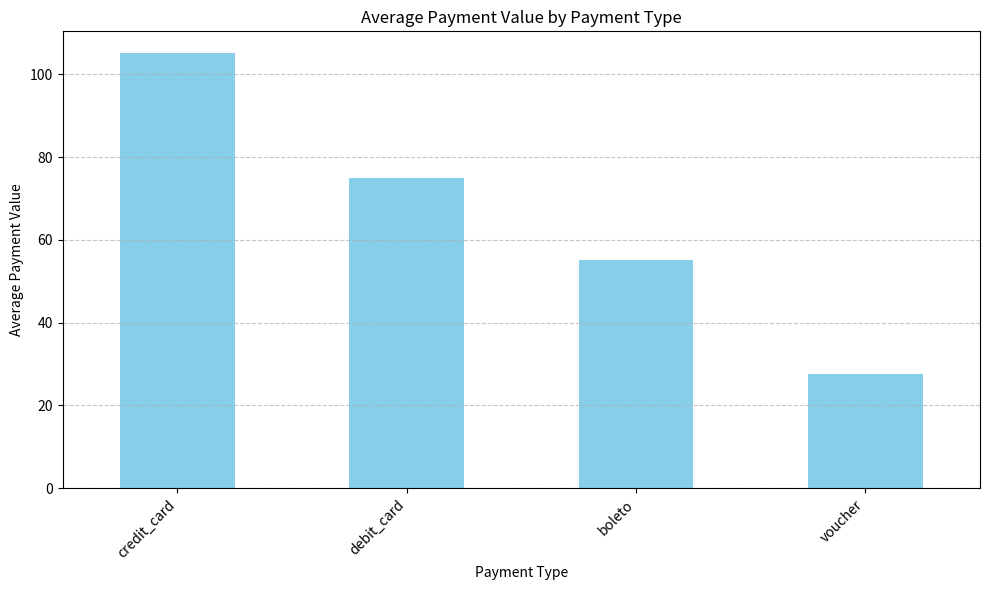

Reproduce this figure in Python.
import pandas as pd
import matplotlib.pyplot as plt

# Load datasets (assuming 'datasets' is already populated as per the problem description)
# For demonstration, I'll create dummy dataframes if 'datasets' is not pre-filled in this environment.
# In a real scenario, these lines would not be needed as 'datasets' is preloaded.
try:
    datasets
except NameError:
    datasets = {
        "olist_order_payments_dataset": pd.DataFrame({
            'order_id': ['a', 'b', 'c', 'd', 'e', 'f', 'g', 'h', 'i', 'j'],
            'payment_type': ['credit_card', 'boleto', 'credit_card', 'debit_card', 'credit_card', 'boleto', 'voucher', 'credit_card', 'boleto', 'voucher'],
            'payment_value': [100.50, 50.25, 120.00, 75.00, 90.00, 60.00, 25.00, 110.00, 55.00, 30.00]
        })
    }

payments_df = datasets["olist_order_payments_dataset"]

# Calculate the average payment value by payment type
avg_payment_by_type = payments_df.groupby('payment_type')['payment_value'].mean().sort_values(ascending=False)

# Prepare data for the table
table_data = [(index, value) for index, value in avg_payment_by_type.items()]

# Plotting the results
plt.figure(figsize=(10, 6))
avg_payment_by_type.plot(kind='bar', color='skyblue')
plt.title('Average Payment Value by Payment Type')
plt.xlabel('Payment Type')
plt.ylabel('Average Payment Value')
plt.xticks(rotation=45, ha='right')
plt.grid(axis='y', linestyle='--', alpha=0.7)
plt.tight_layout()
plt.show()

# Generate summary
highest_type = avg_payment_by_type.index[0]
highest_value = avg_payment_by_type.iloc[0]
lowest_type = avg_payment_by_type.index[-1]
lowest_value = avg_payment_by_type.iloc[-1]

summary = f"The average payment value varies by type, with '{highest_type}' having the highest average of ${highest_value:.2f} and '{lowest_type}' having the lowest average of ${lowest_value:.2f}."

RESULT = {
    "summary": summary,
    "table": table_data,
    "plot": True
}

print(f"✅ Summary: {RESULT['summary']}")
